The GitHub repository shahriar218/Machine-Learning contains a labelled image folder "1 Sweet Pumpkin Dataset" with 5 categories: downy mildew disease of sweet pumpkin, fresh leaf of sweet pumpkin, leaf curl disease of sweet pumpkin, mosaic disease of sweet pumpkin, sweet pumpkin red beetle. Examples follow, each with its label.

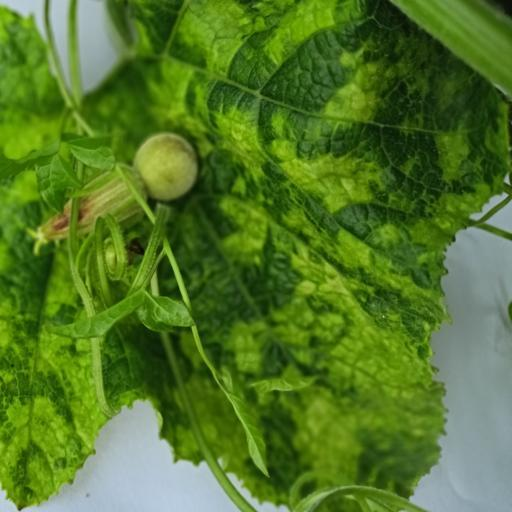
Label: mosaic disease of sweet pumpkin

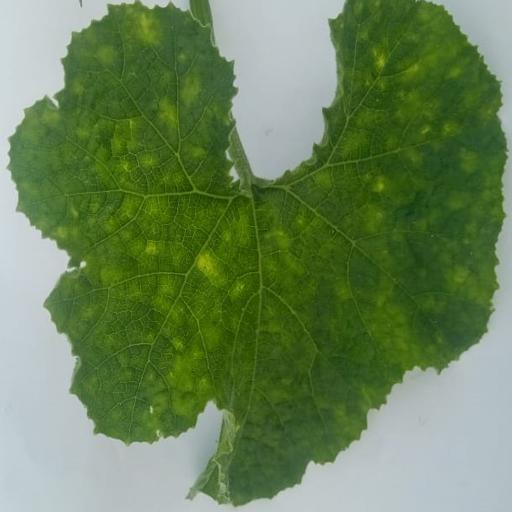
Label: leaf curl disease of sweet pumpkin

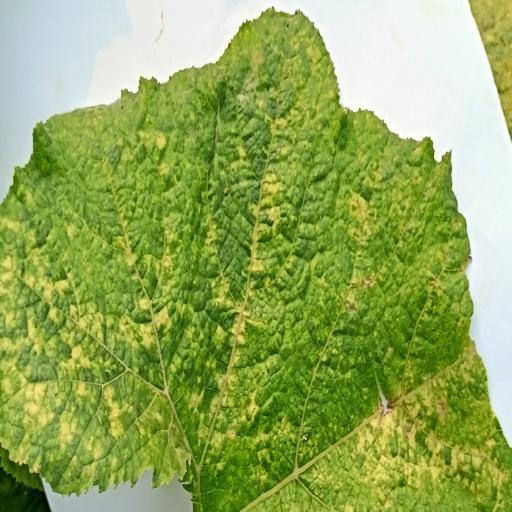
Label: sweet pumpkin red beetle

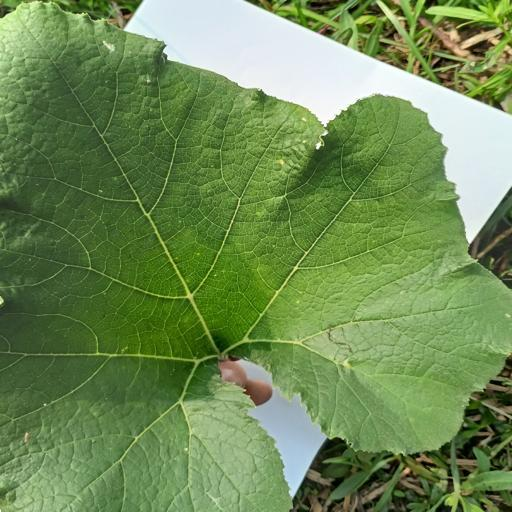
Label: fresh leaf of sweet pumpkin

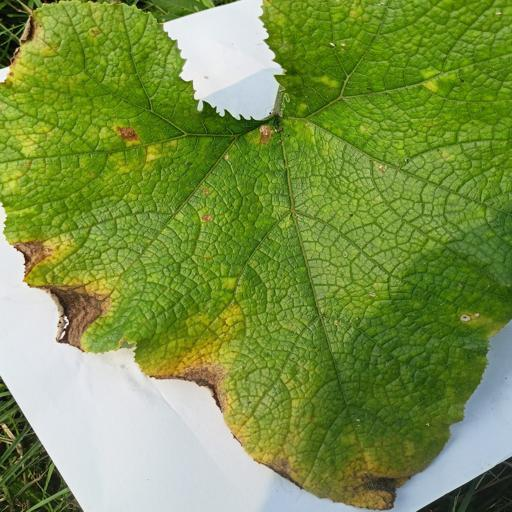
Label: downy mildew disease of sweet pumpkin

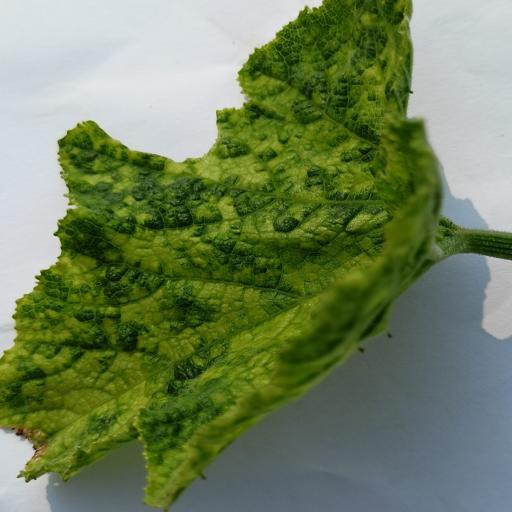
Label: mosaic disease of sweet pumpkin
